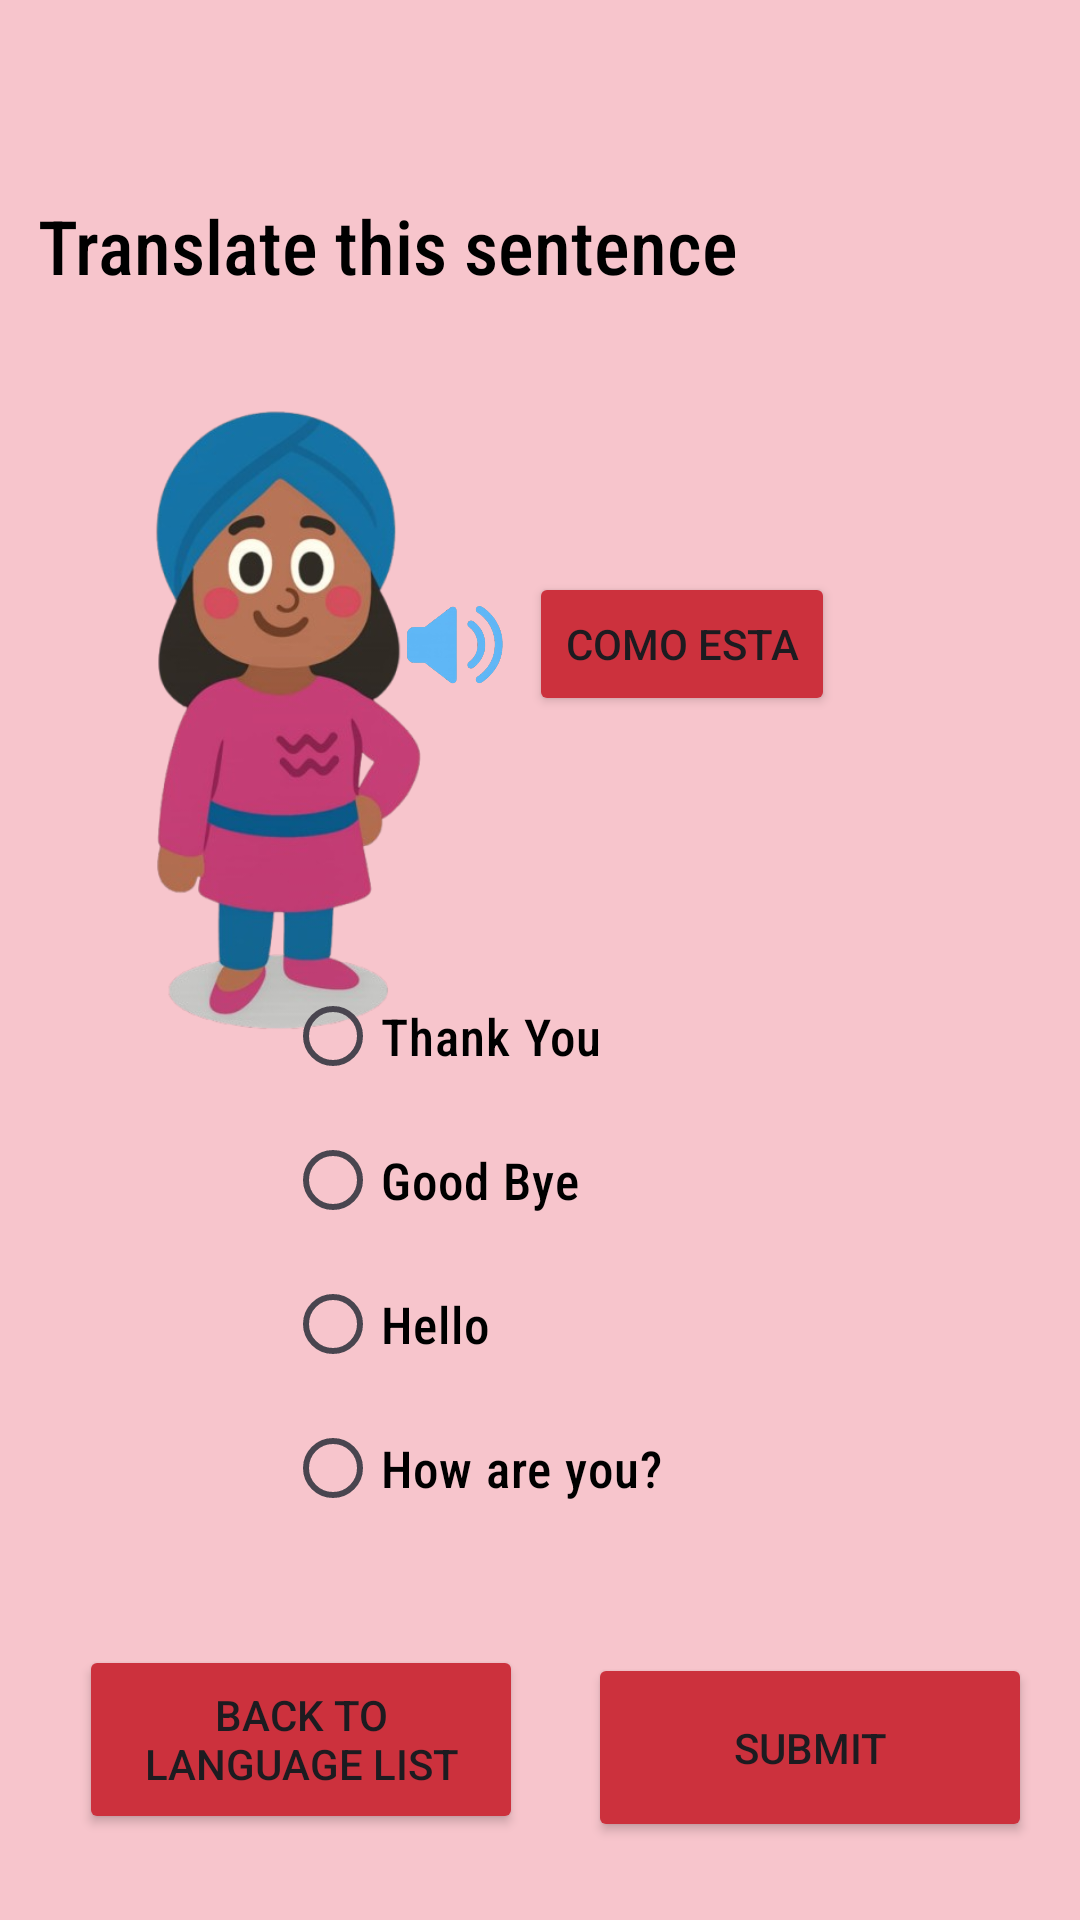

Layout XML and referenced resources for this Android screen:
<!-- AndroidManifest.xml: application theme Theme.PolyPath -->
<!-- res/layout/activity_spainlanguage.xml -->
<?xml version="1.0" encoding="utf-8"?>
<androidx.constraintlayout.widget.ConstraintLayout xmlns:android="http://schemas.android.com/apk/res/android"
    xmlns:app="http://schemas.android.com/apk/res-auto"
    xmlns:tools="http://schemas.android.com/tools"
    android:id="@+id/main"
    android:layout_width="match_parent"
    android:layout_height="match_parent"
    android:background="#F7C5CC"
    tools:context=".spainlanguage">


    <Button
        android:id="@+id/btnBack"
        android:layout_width="148dp"
        android:layout_height="63dp"
        android:layout_gravity="center"
        android:layout_margin="16dp"
        android:text="Back to Language List"
        android:backgroundTint="#CC313D"
        app:layout_constraintBottom_toBottomOf="parent"
        app:layout_constraintEnd_toEndOf="parent"
        app:layout_constraintHorizontal_bias="0.057"
        app:layout_constraintStart_toStartOf="parent"
        app:layout_constraintTop_toTopOf="parent"
        app:layout_constraintVertical_bias="0.977" />

    <Button
        android:id="@+id/btnPlaySound1"
        android:layout_width="wrap_content"
        android:layout_height="wrap_content"
        android:backgroundTint="#CC313D"
        android:onClick="comoestas"
        android:text="Como esta"
        app:layout_constraintBottom_toBottomOf="parent"
        app:layout_constraintEnd_toEndOf="parent"
        app:layout_constraintHorizontal_bias="0.683"
        app:layout_constraintStart_toStartOf="parent"
        app:layout_constraintTop_toTopOf="parent"
        app:layout_constraintVertical_bias="0.322" />

    <ImageView
        android:id="@+id/imageView7"
        android:layout_width="77dp"
        android:layout_height="45dp"
        app:layout_constraintBottom_toBottomOf="parent"
        app:layout_constraintEnd_toEndOf="parent"
        app:layout_constraintHorizontal_bias="0.401"
        app:layout_constraintStart_toStartOf="parent"
        app:layout_constraintTop_toTopOf="parent"
        app:layout_constraintVertical_bias="0.325"
        app:srcCompat="@drawable/speaker" />

    <TextView
        android:id="@+id/textView7"
        android:layout_width="335dp"
        android:layout_height="27dp"
        android:fontFamily="sans-serif-condensed-medium"
        android:text="Translate this sentence"
        android:textColor="@color/black"
        android:textSize="25dp"
        app:layout_constraintBottom_toBottomOf="parent"
        app:layout_constraintEnd_toEndOf="parent"
        app:layout_constraintStart_toStartOf="parent"
        app:layout_constraintTop_toTopOf="parent"
        app:layout_constraintVertical_bias="0.106" />

    <Button
        android:id="@+id/button3"
        android:layout_width="148dp"
        android:layout_height="63dp"
        android:layout_marginEnd="16dp"
        android:text="Submit"
        android:backgroundTint="#CC313D"
        app:layout_constraintBottom_toBottomOf="parent"
        app:layout_constraintEnd_toEndOf="parent"
        app:layout_constraintTop_toTopOf="parent"
        app:layout_constraintVertical_bias="0.955" />

    <ImageView
        android:id="@+id/imageView5"
        android:layout_width="155dp"
        android:layout_height="232dp"
        app:layout_constraintBottom_toBottomOf="parent"
        app:layout_constraintEnd_toEndOf="parent"
        app:layout_constraintHorizontal_bias="0.085"
        app:layout_constraintStart_toStartOf="parent"
        app:layout_constraintTop_toTopOf="parent"
        app:layout_constraintVertical_bias="0.312"
        app:srcCompat="@drawable/girl" />

    <RadioGroup
        android:layout_width="265dp"
        android:layout_height="198dp"
        app:layout_constraintBottom_toBottomOf="parent"
        app:layout_constraintEnd_toEndOf="parent"
        app:layout_constraintHorizontal_bias="1.0"
        app:layout_constraintStart_toStartOf="parent"
        app:layout_constraintTop_toTopOf="parent"
        app:layout_constraintVertical_bias="0.727">

        <RadioButton
            android:id="@+id/radioButton"
            android:layout_width="wrap_content"
            android:layout_height="wrap_content"
            android:fontFamily="sans-serif-condensed-medium"
            android:text="Thank You"
            android:textColor="@color/black"
            android:textSize="17dp"/>

        <RadioButton
            android:id="@+id/radioButton2"
            android:layout_width="wrap_content"
            android:layout_height="wrap_content"
            android:fontFamily="sans-serif-condensed-medium"
            android:text="Good Bye"
            android:textColor="@color/black"
            android:textSize="17dp"/>

        <RadioButton
            android:id="@+id/radioButton3"
            android:layout_width="wrap_content"
            android:layout_height="wrap_content"
            android:fontFamily="sans-serif-condensed-medium"
            android:text="Hello"
            android:textColor="@color/black"
            android:textSize="17dp"/>

        <RadioButton
            android:id="@+id/radioButton4"
            android:layout_width="wrap_content"
            android:layout_height="wrap_content"
            android:fontFamily="sans-serif-condensed-medium"
            android:text="How are you?"
            android:textColor="@color/black"
            android:textSize="17dp"/>
    </RadioGroup>

</androidx.constraintlayout.widget.ConstraintLayout>
<!-- resources referenced by this layout -->
<resources>
  <!-- drawable girl: png bitmap (drawable, 147856 bytes) -->
  <!-- drawable speaker: png bitmap (drawable, 65133 bytes) -->
  <style name="Theme.PolyPath" parent="Base.Theme.PolyPath" />
  <style name="Base.Theme.PolyPath" parent="Theme.Material3.DayNight.NoActionBar">
          
          
      </style>
  <!-- not gathered from this repository: default colours our renderer supplied (Android Studio template values) -->
  <color name="black">#FF000000</color>
</resources>
